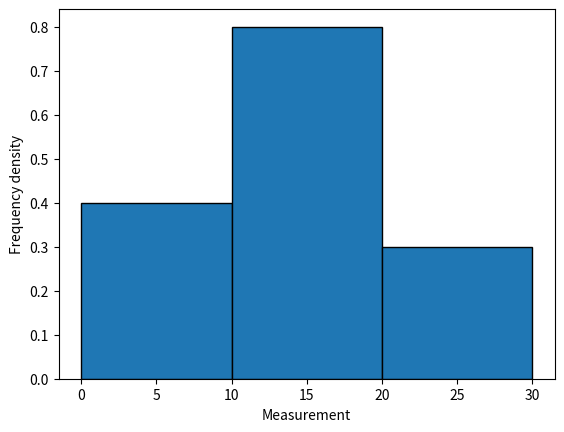

Source code (Python):

from math import comb, exp, factorial, log, sqrt
from statistics import mean, median, NormalDist
from itertools import product, combinations

def average_ranks(values):
    """Assign ranks 1..n, averaging every tie group."""
    return [1 + sum(v < x for v in values) + (sum(v == x for v in values)-1)/2
            for x in values]

def show_table(headers, rows):
    def fmt(x):
        if isinstance(x, float): return f"{x:.5g}"
        return str(x).replace("|", "/")
    lines = ["| " + " | ".join(map(str, headers)) + " |",
             "| " + " | ".join("---" for _ in headers) + " |"]
    lines += ["| " + " | ".join(fmt(x) for x in row) + " |" for row in rows]
    result = "\n".join(lines)
    try:
        from IPython.display import Markdown, display
        display(Markdown(result))
    except ImportError:
        print(result)


edges=[0,10,20,30]; f=[4,8,3]; cumulative=0; rows=[]
for lo,hi,count in zip(edges[:-1],edges[1:],f):
    mid=(lo+hi)/2; cumulative+=count
    rows.append([f"{lo}–{hi}",hi-lo,count,mid,count*mid,cumulative,count/(hi-lo)])
show_table(["Class","Width","f","Midpoint m","fm","Cumulative f","Density f/width"],rows)
n=sum(f); xg=sum(r[4] for r in rows)/n; med=10+10*(n/2-4)/8
show_table(["Calculation","Value"],[["Total f",n],["Sum fm",sum(r[4] for r in rows)],["Grouped mean",xg],["Median class","10–20"],["Interpolated median",med]])
assert abs(xg-14.333333333333334)<1e-12 and med==14.375


import numpy as np
import matplotlib.pyplot as plt
edges=np.array([0.,10.,20.,30.]); freq=np.array([4,8,3])
mid=(edges[:-1]+edges[1:])/2
n=freq.sum(); cumulative=np.cumsum(freq)
j=np.searchsorted(cumulative,n/2); previous=cumulative[j-1] if j else 0
group_mean=np.dot(mid,freq)/n
group_median=edges[j]+(edges[j+1]-edges[j])*(n/2-previous)/freq[j]
print('Grouped mean:',group_mean,'Grouped median:',group_median)
plt.bar(edges[:-1],freq/np.diff(edges),width=np.diff(edges),align='edge',edgecolor='black')
plt.xlabel('Measurement'); plt.ylabel('Frequency density'); plt.show()
